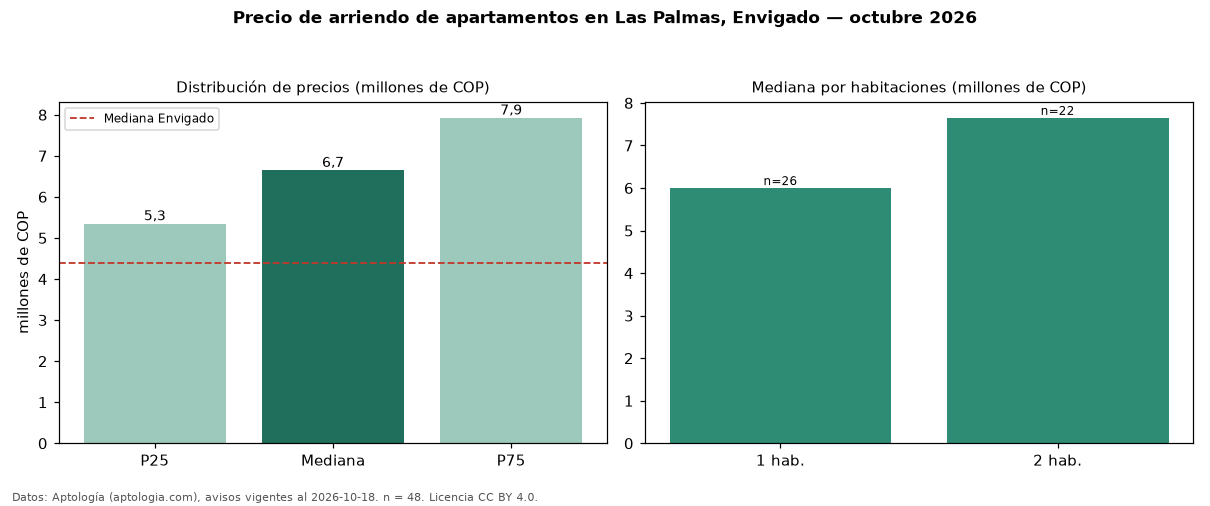

The data file committed next to this chart (first rows):
seccion, metrica, valor, moneda, n
precio, p25, 5350000, COP, 48
precio, mediana, 6650000, COP, 48
precio, p75, 7925000, COP, 48
precio, minimo, 2500000, COP, 48
precio, maximo, 15000000, COP, 48
m2, mediana_precio_m2, 73078, COP, 46
m2, area_mediana_m2, 89.5, m2, 46
banos, mediana_banos, 2.0, , 
parqueadero, pct_con_parqueadero, 100.0, %, 47
estrato, estrato_mas_frecuente, 5, , 48
habitaciones, 1, 6000000, COP, 26
habitaciones, 2, 7650000, COP, 22
ciudad, mediana_ciudad_referencia, 4400000, COP, 
ciudad, mediana_m2_ciudad, 48864, COP, 
fuente, fecha_datos, 2026-10-18, , 
fuente, atribucion, https://www.aptologia.com/arriendo/envig…, , 
fuente, licencia, CC BY 4.0, , 
